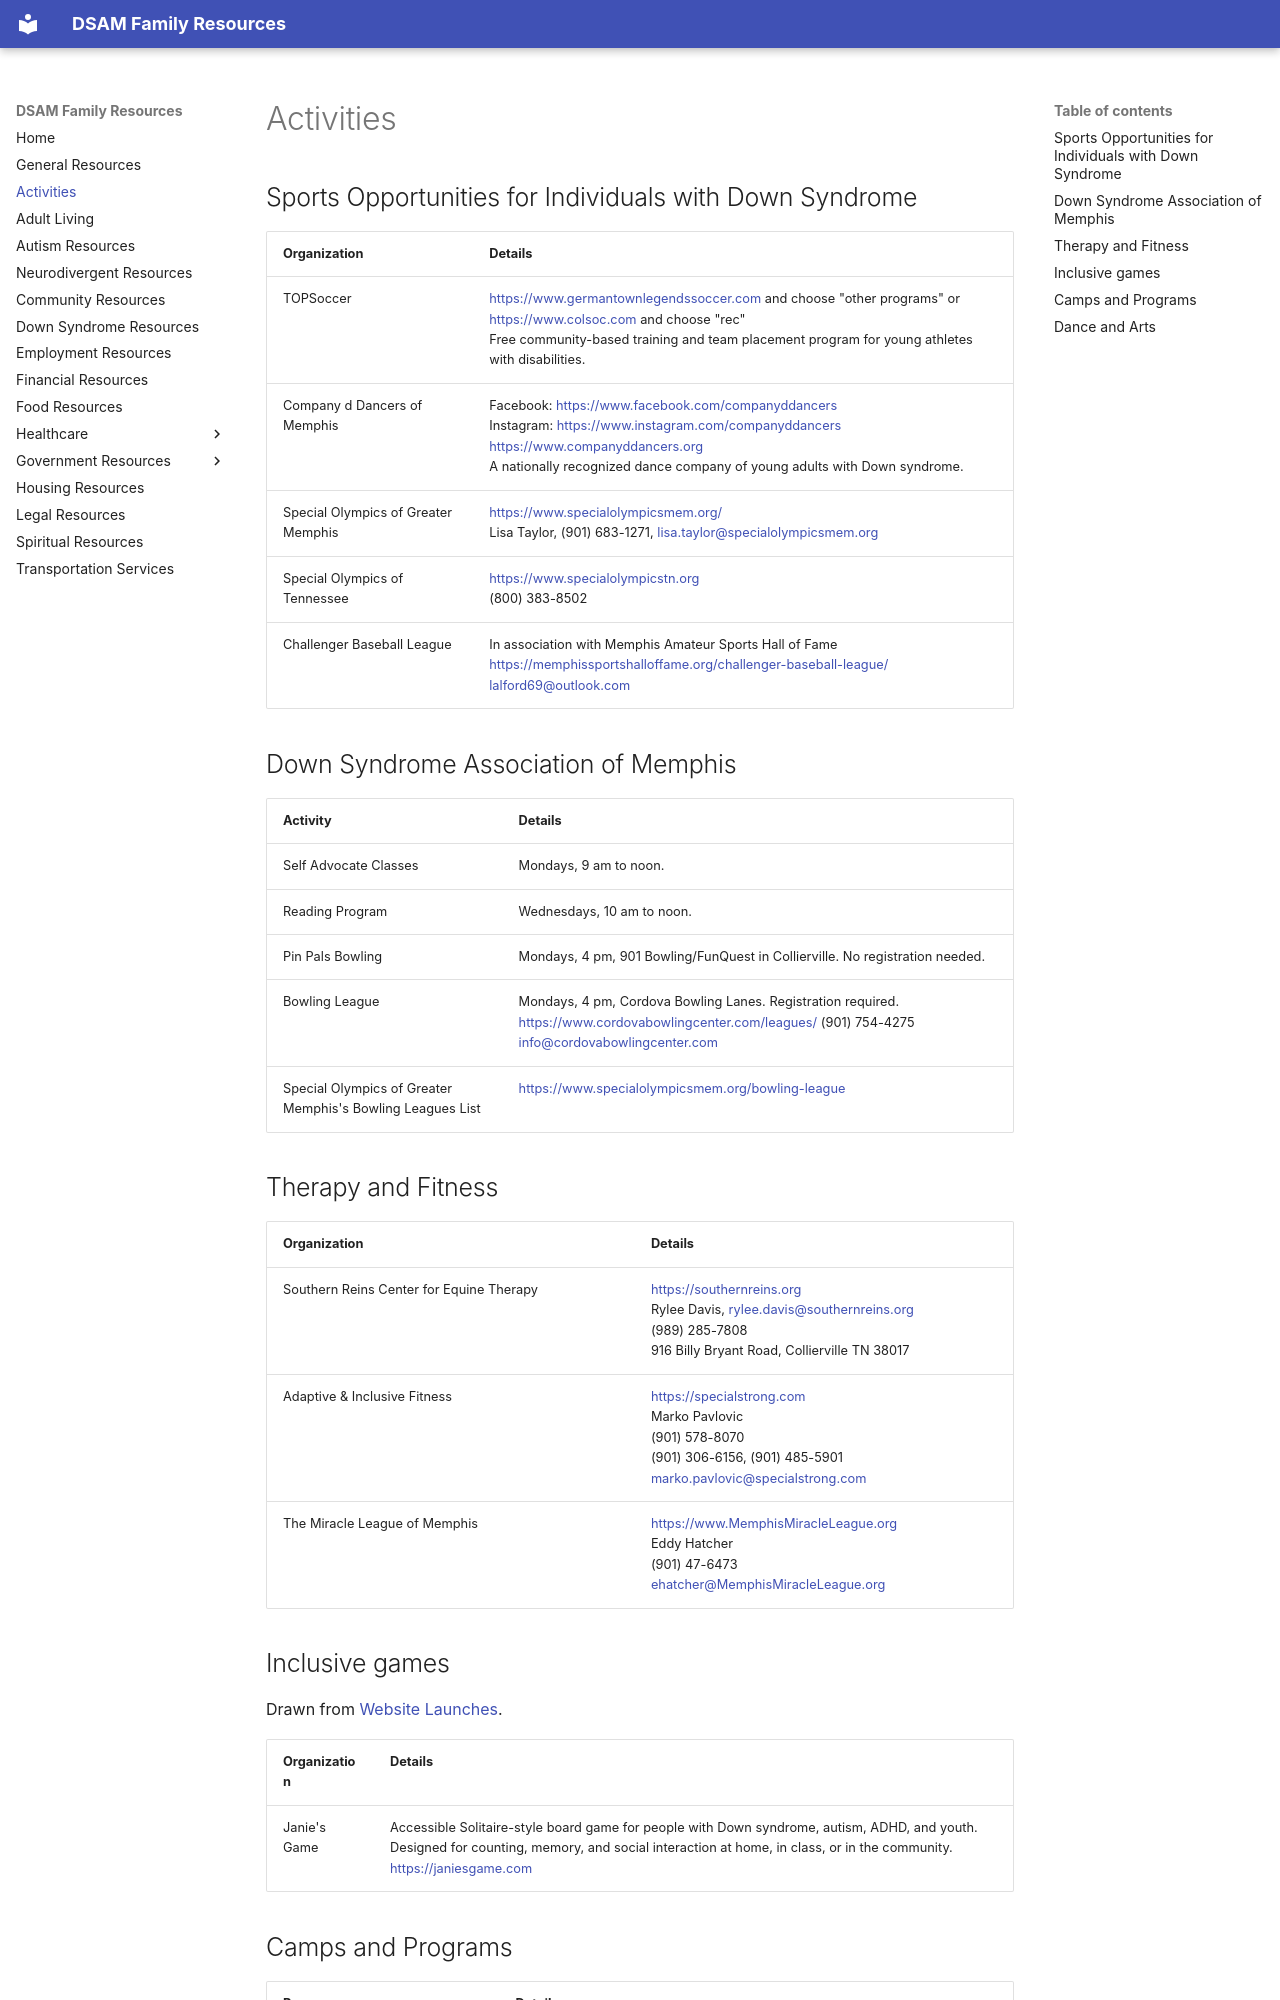

repository: AMDphreak/dsam-resources · page: Activities/index.html · generator: mkdocs

# Activities

## Sports Opportunities for Individuals with Down Syndrome

| Organization                        | Details                                                                                                                                                                                                                          |
| ----------------------------------- | -------------------------------------------------------------------------------------------------------------------------------------------------------------------------------------------------------------------------------- |
| TOPSoccer                           | <https://www.germantownlegendssoccer.com> and choose "other programs" or <https://www.colsoc.com> and choose "rec"<br>Free community-based training and team placement program for young athletes with disabilities.             |
| Company d Dancers of Memphis        | Facebook: <https://www.facebook.com/companyddancers><br>Instagram: <https://www.instagram.com/companyddancers><br><https://www.companyddancers.org><br>A nationally recognized dance company of young adults with Down syndrome. |
| Special Olympics of Greater Memphis | <https://www.specialolympicsmem.org/><br>Lisa Taylor, (901) 683-1271, [lisa.taylor@specialolympicsmem.org](mailto:lisa.taylor@specialolympicsmem.org)                                                                            |
| Special Olympics of Tennessee       | <https://www.specialolympicstn.org><br>(800) 383-8502                                                                                                                                                                            |
| Challenger Baseball League          | In association with Memphis Amateur Sports Hall of Fame<br><https://memphissportshalloffame.org/challenger-baseball-league/><br>[lalford69@outlook.com](mailto:lalford69@outlook.com)                                            |

## Down Syndrome Association of Memphis

| Activity                                                   | Details                                                                                                                                                                                           |
| ---------------------------------------------------------- | ------------------------------------------------------------------------------------------------------------------------------------------------------------------------------------------------- |
| Self Advocate Classes                                      | Mondays, 9 am to noon.                                                                                                                                                                            |
| Reading Program                                            | Wednesdays, 10 am to noon.                                                                                                                                                                        |
| Pin Pals Bowling                                           | Mondays, 4 pm, 901 Bowling/FunQuest in Collierville. No registration needed.                                                                                                                      |
| Bowling League                                             | Mondays, 4 pm, Cordova Bowling Lanes. Registration required. <https://www.cordovabowlingcenter.com/leagues/> (901) 754-4275 [info@cordovabowlingcenter.com](mailto:info@cordovabowlingcenter.com) |
| Special Olympics of Greater Memphis's Bowling Leagues List | <https://www.specialolympicsmem.org/bowling-league>                                                                                                                                               |

## Therapy and Fitness

| Organization                             | Details                                                                                                                                                                             |
| ---------------------------------------- | ----------------------------------------------------------------------------------------------------------------------------------------------------------------------------------- |
| Southern Reins Center for Equine Therapy | <https://southernreins.org><br>Rylee Davis, [rylee.davis@southernreins.org](mailto:rylee.davis@southernreins.org)<br>(989) 285-7808<br>916 Billy Bryant Road, Collierville TN 38017 |
| Adaptive & Inclusive Fitness             | <https://specialstrong.com><br>Marko Pavlovic<br>(901) 578-8070<br>(901) 306-6156, (901) 485-5901<br>[marko.pavlovic@specialstrong.com](mailto:marko.pavlovic@specialstrong.com)    |
| The Miracle League of Memphis            | <https://www.MemphisMiracleLeague.org><br>Eddy Hatcher<br>(901) 47-6473<br>[ehatcher@MemphisMiracleLeague.org](mailto:ehatcher@MemphisMiracleLeague.org)                            |

## Inclusive games

Drawn from [Website Launches](https://websitelaunches.com/).

| Organization | Details |
| --- | --- |
| Janie's Game | Accessible Solitaire-style board game for people with Down syndrome, autism, ADHD, and youth. Designed for counting, memory, and social interaction at home, in class, or in the community.<br><https://janiesgame.com> |
